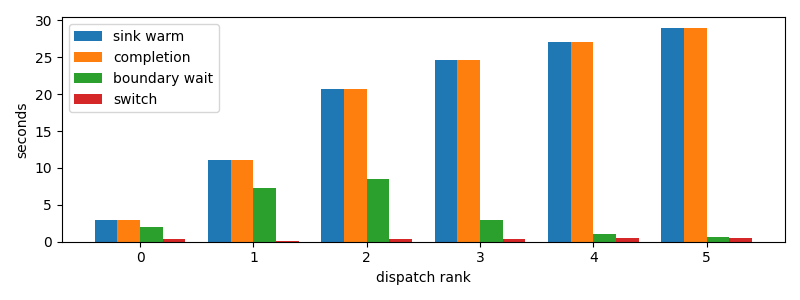

The table this chart was drawn from, first rows:
dispatch_rank, id, action, commit_result, selection_to_stage_start_s, initial_staging_s, final_delta_s, staging_s, first_token_s, sink_warm_s, completion_s, source_boundary_wait_s, switch_downtime_s
0, codex:362639e1-f680-4bda-bd1e-8f149f7717…, R, committed, 0.1456, 0.4477, 0.3211, 0.7688, 0.59, 2.938, 2.938, 2.023, 0.322
1, claude:3ab49446-c806-6a06-d8f3-51d00da9a…, R, committed, 3.237, 0.5244, 0.09396, 0.6184, 3.758, 11.08, 11.08, 7.221, 0.09458
2, codex:e717fd54-aecf-8710-559b-8d23833866…, R, committed, 11.38, 0.4974, 0.3612, 0.8586, 11.88, 20.75, 20.75, 8.512, 0.3616
3, codex:a9de70aa-f71f-9b95-5469-d6b3ec0b3f…, R, committed, 21.04, 0.2837, 0.3143, 0.598, 21.32, 24.57, 24.57, 2.932, 0.3147
4, codex:e4fa4daa-9887-f50a-b110-c9378383c7…, R, committed, 24.86, 0.6985, 0.4754, 1.174, 25.55, 27.02, 27.02, 0.99, 0.4759
5, codex:773fe603-6c37-a82b-eb79-8a2c5c0d1c…, R, committed, 27.31, 0.5158, 0.4636, 0.9794, 27.83, 28.97, 28.97, 0.6785, 0.4641
